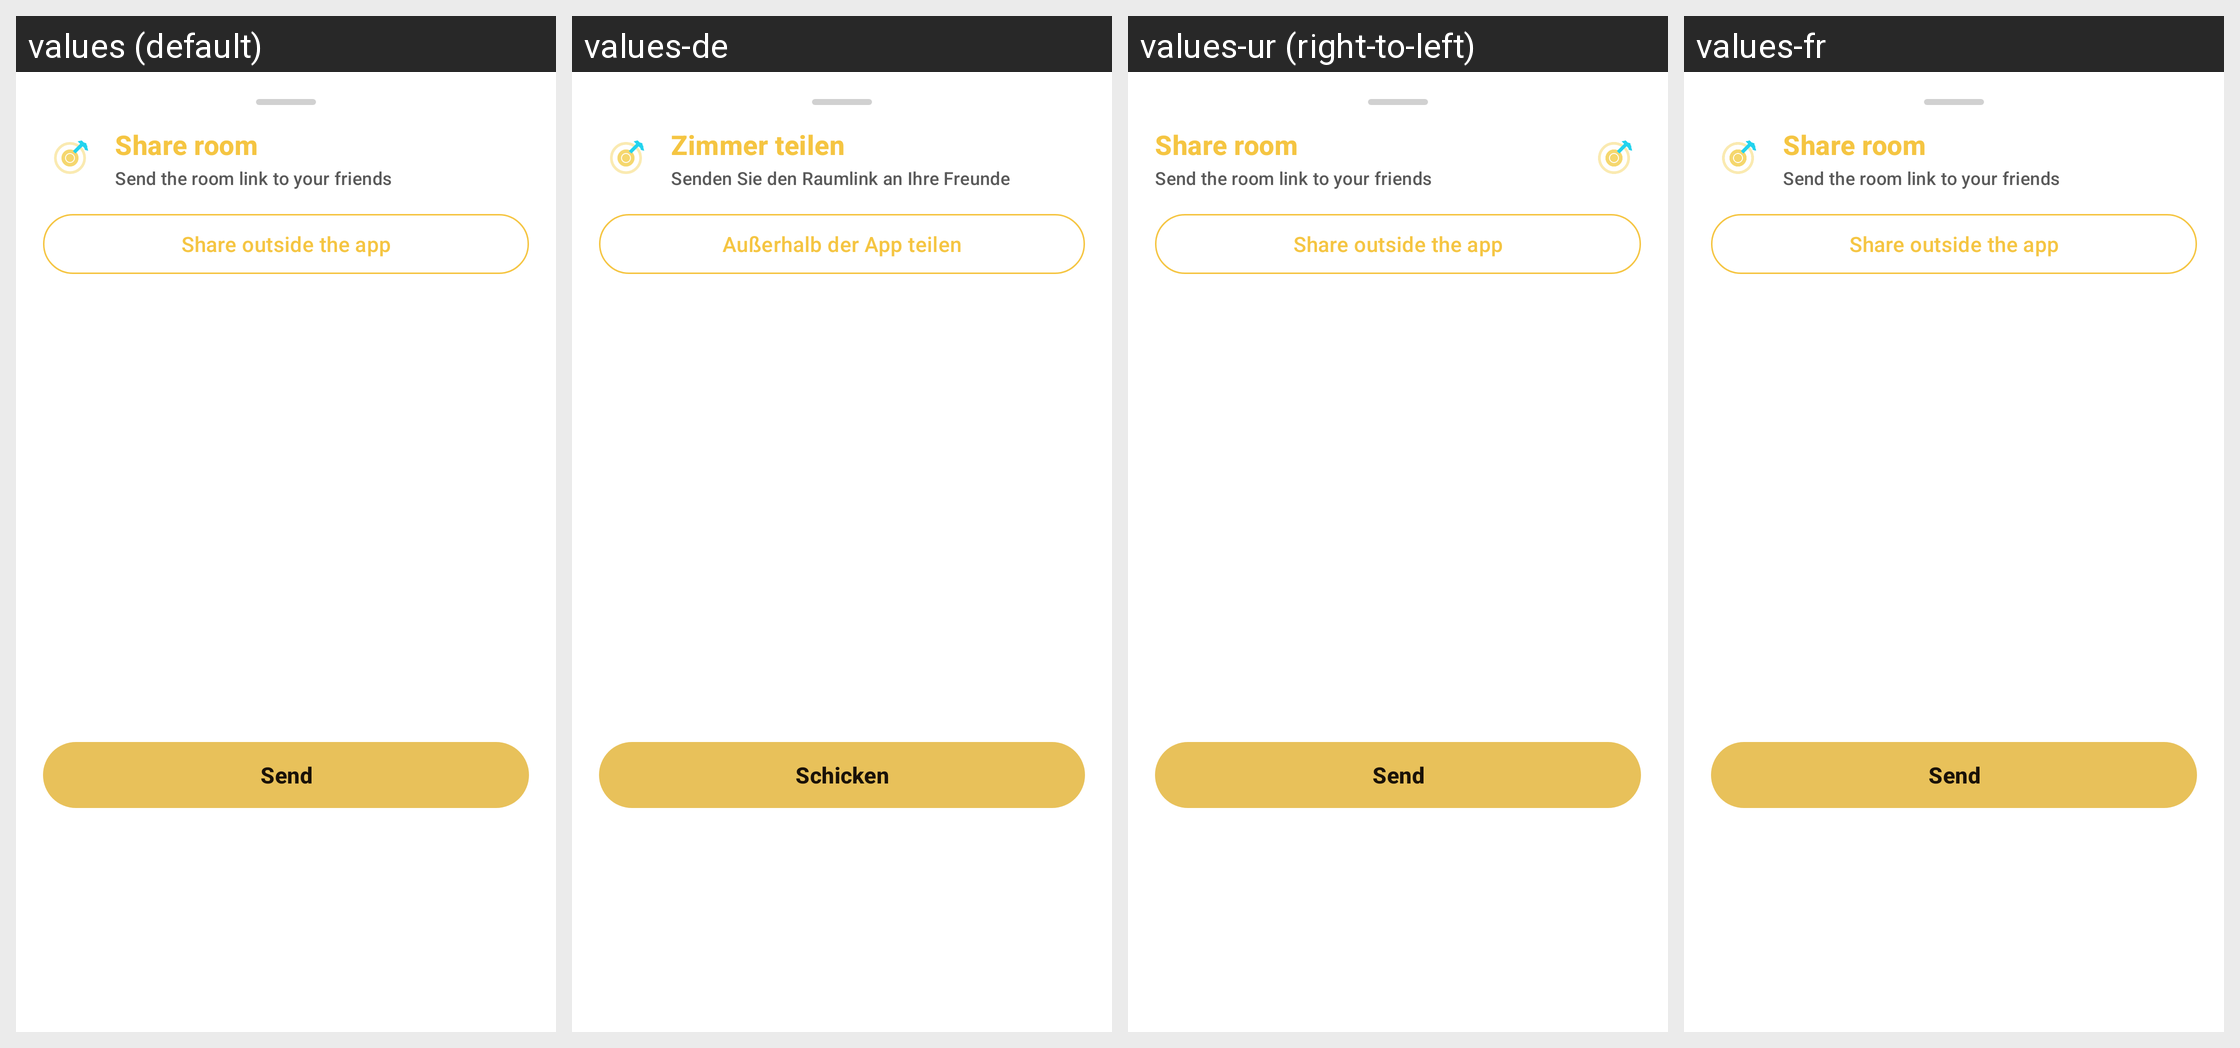

Translations of the strings shown on this Android screen, per locale in the grid:
Android screen res/layout/bottom_sheet_share_room.xml rendered under 4 locales, left to right: values (default), values-de, values-ur (right-to-left), values-fr. Device: Nexus 5 (rendered at 1080×1920; each locale shown at half size, 540×960, under a caption strip naming it); theme Theme.AuraLive.
Other locales in the repository, not shown: values-ar, values-es, values-hi, values-in, values-pt-rBR, values-ru, values-tr, values-zh-rCN.
Strings drawn on this screen, with the default value and each locale's value (text and hints the layout hard-codes, and strings that could not be matched under every locale, appear in the picture but are not listed):

share_room_title
  values: Share room
  values-de: Zimmer teilen
  values-ur: Share room
  values-fr: Share room

share_room_subtitle
  values: Send the room link to your friends
  values-de: Senden Sie den Raumlink an Ihre Freunde
  values-ur: Send the room link to your friends
  values-fr: Send the room link to your friends

share_room_external
  values: Share outside the app
  values-de: Außerhalb der App teilen
  values-ur: Share outside the app
  values-fr: Share outside the app

share_room_send
  values: Send
  values-de: Schicken
  values-ur: Send
  values-fr: Send
